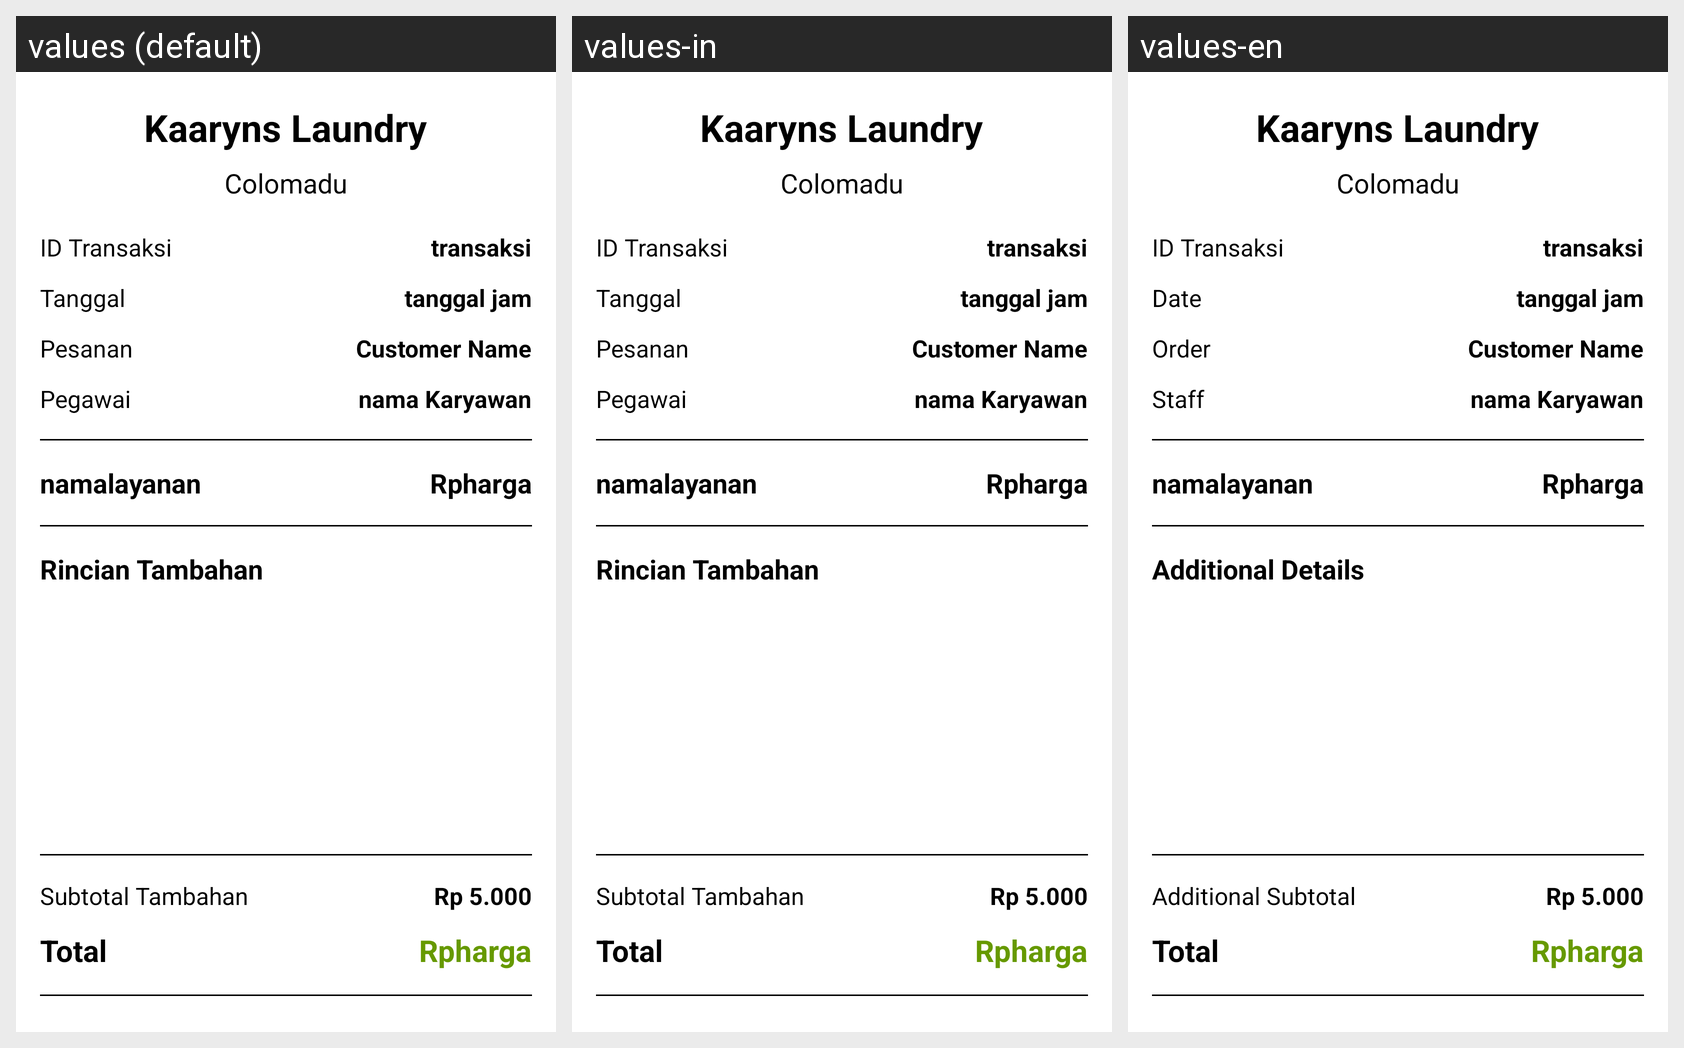

Strings drawn on this Android screen and how each of the app's shown locales translates them:
Android screen res/layout/activity_invoice_new.xml rendered under 3 locales, left to right: values (default), values-in, values-en. Device: Nexus 5 (rendered at 1080×1920; each locale shown at half size, 540×960, under a caption strip naming it); theme Theme.Laundry.
Strings drawn on this screen, with the default value and each locale's value (text and hints the layout hard-codes, and strings that could not be matched under every locale, appear in the picture but are not listed):

tanggal
  values: Tanggal
  values-in: Tanggal
  values-en: Date

pesan
  values: Pesanan
  values-in: Pesanan
  values-en: Order

pegawai
  values: Pegawai
  values-in: Pegawai
  values-en: Staff

rincian
  values: Rincian Tambahan
  values-in: Rincian Tambahan
  values-en: Additional Details

tambahtotal
  values: Subtotal Tambahan
  values-in: Subtotal Tambahan
  values-en: Additional Subtotal
